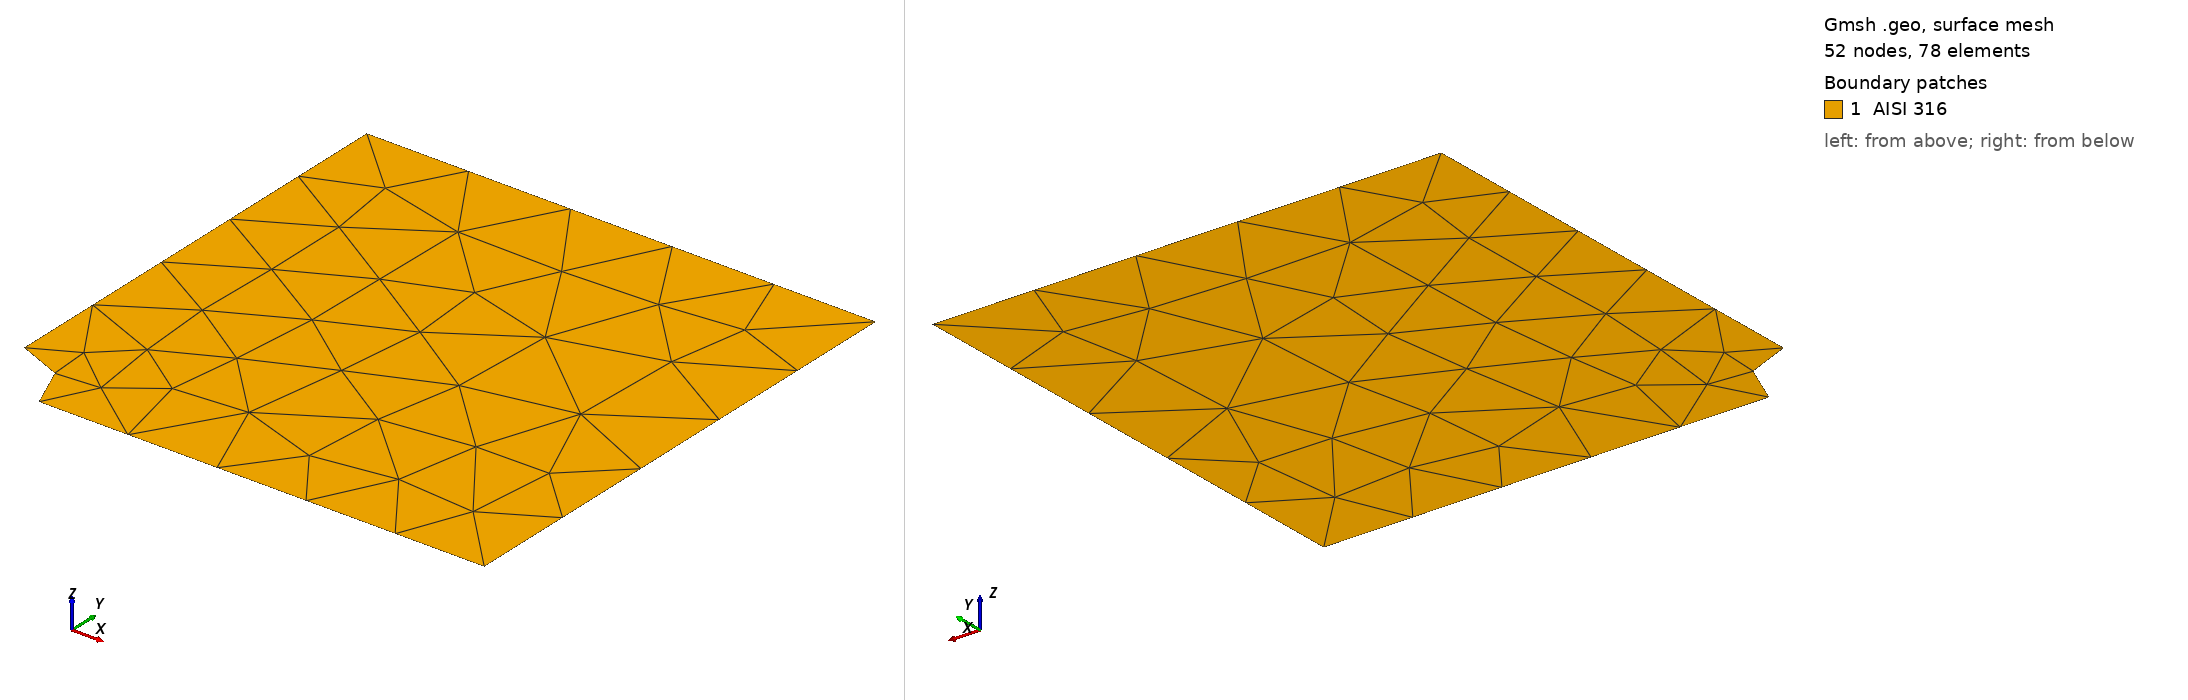

Gmsh geometry script, surface-meshed: 52 nodes, 78 surface elements. Boundary patches (legend numbers): 1 AISI 316. Left view from above one corner, right view from below the opposite corner. Legend entries are the model's physical surfaces. The drawing asked Gmsh for element sizes between 1% and 20% of the model's largest extent; the script's own settings can give other sizes.

=== quarter_disk-q-50.geo (drawn) ===
L = 50;

// Points
Point(1) = {0, 0, 0, L};
Point(2) = {200, 0, 0, L};
Point(3) = {200, 200, 0, L};
Point(4) = {0, 200, 0, L};
Point(5) = {25, 0, 0, L};
Point(6) = {0, 25, 0, L};


// Lines
Line(1) = {5, 2};
Line(2) = {2, 3};
Line(3) = {3, 4};
Line(4) = {4, 6};
Circle(5) = {6, 1, 5};

// Surfaces
Line Loop(1) = {1, 2, 3, 4, 5};
Plane Surface(1) = {1};

// Physical groups
Physical Line("DirichletLeft") = {4};
Physical Line("DirichletBottom") = {1};
Physical Line("Neumann") = {2};
Physical Surface("AISI 316") = {1};
